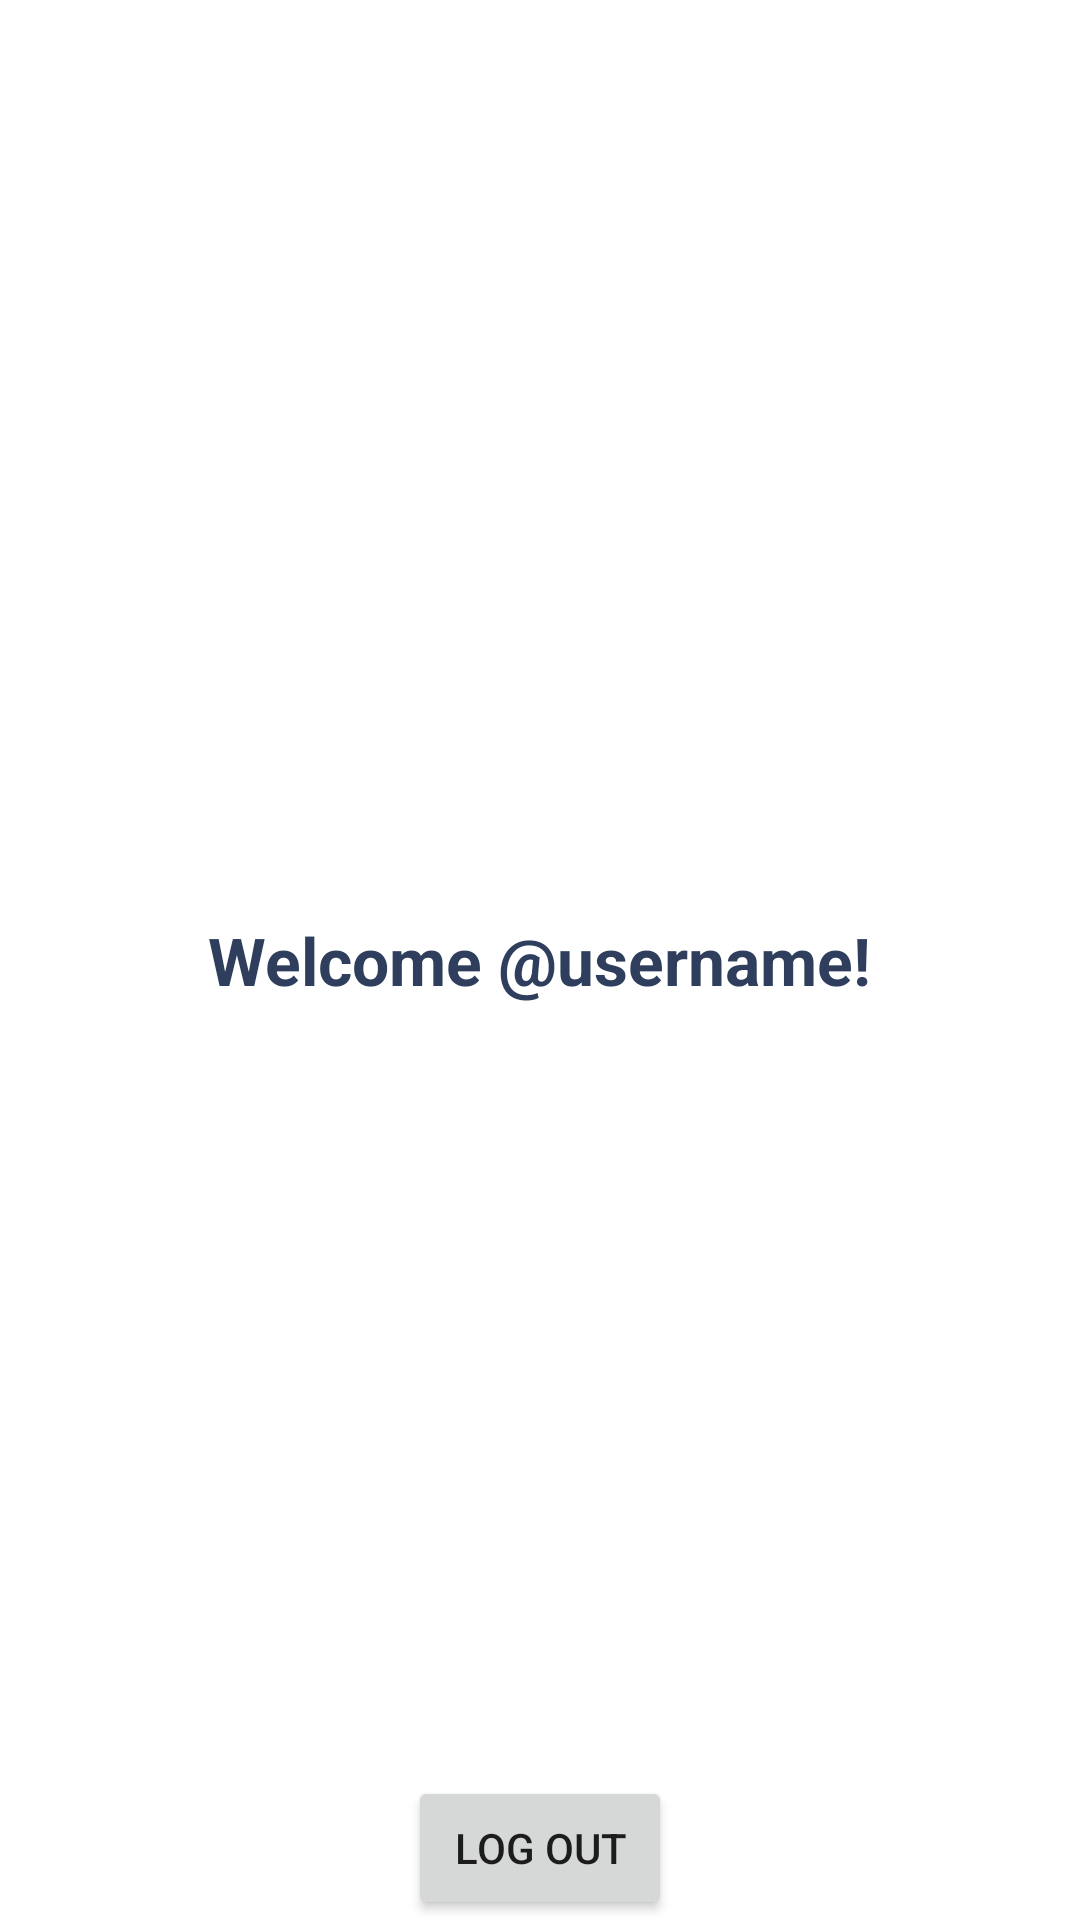

The Android layout XML behind this screen, and the referenced resources:
<!-- AndroidManifest.xml: application theme Theme._03_10 -->
<!-- res/layout/activity_welcome.xml -->
<?xml version="1.0" encoding="utf-8"?>
<FrameLayout xmlns:android="http://schemas.android.com/apk/res/android"
    android:id="@+id/TextView"
    android:layout_width="match_parent"
    android:layout_height="match_parent"
    android:textAlignment="center">

    <TextView
        android:id="@+id/textView7"
        android:layout_width="wrap_content"
        android:layout_height="wrap_content"
        android:layout_gravity="center"
        android:text="Welcome @username!"
        android:textColor="#2E3E5C"
        android:textSize="22sp"
        android:textStyle="bold" />

    <Button
        android:id="@+id/button3"
        android:layout_width="wrap_content"
        android:layout_height="wrap_content"
        android:layout_gravity="bottom|center"
        android:text="log out" />
</FrameLayout>
<!-- resources referenced by this layout -->
<resources>
  <style name="Theme._03_10" parent="Theme.MaterialComponents.DayNight.DarkActionBar">
          
          <item name="colorPrimary">@color/purple_500</item>
          <item name="colorPrimaryVariant">@color/purple_700</item>
          <item name="colorOnPrimary">@color/white</item>
          
          <item name="colorSecondary">@color/teal_200</item>
          <item name="colorSecondaryVariant">@color/teal_700</item>
          <item name="colorOnSecondary">@color/black</item>
          
          <item name="android:statusBarColor">?attr/colorPrimaryVariant</item>
          
      </style>
  <!-- not gathered from this repository: default colours our renderer supplied (Android Studio template values) -->
  <color name="purple_500">#FF6200EE</color>
  <color name="purple_700">#FF3700B3</color>
  <color name="teal_200">#FF03DAC5</color>
  <color name="teal_700">#FF018786</color>
  <color name="black">#FF000000</color>
  <color name="white">#FFFFFFFF</color>
</resources>
